Photos from the image-classification dataset "ssds-2025" in the GitHub repository luriahc/ssds-2025. Its 44 classes are: Admiralty, Ang Mo Kio, Bukit Panjang, Bukit Timah, Buona Vista, Changi, Choa Chu Kang Central, Choa Chu Kang South, Clementi, East Coast Parkway, Jurong Island, Jurong Pier, Jurong West, Kent Ridge, Kranji Reservoir, Lim Chu Kang, Lower Peirce Reservoir, Macritchie Reservoir, Mandai, Marina Barrage, Marine Parade, Newton, Nicoll Highway, Pasir Panjang, Pasir Ris Central, Pasir Ris West, Paya Lebar, Pulau Ubin, Punggol, Queenstown, Seletar, Sembawang, Sentosa Island, Simei, Somerset Road, Tai Seng, Tanjong Katong, Tengah, Toa Payoh, Tuas, Tuas South, Ulu Pandan, Upper Peirce Reservoir, Whampoa.

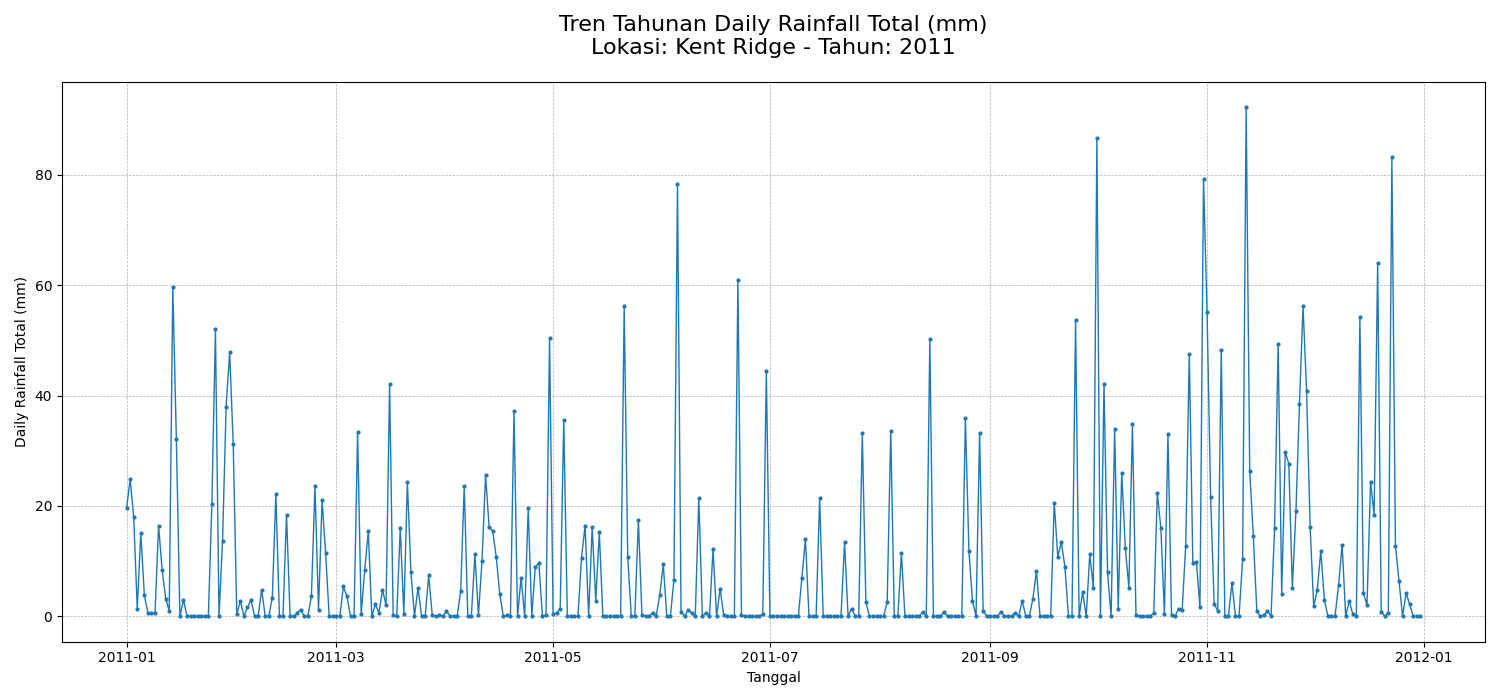
Label: Kent Ridge

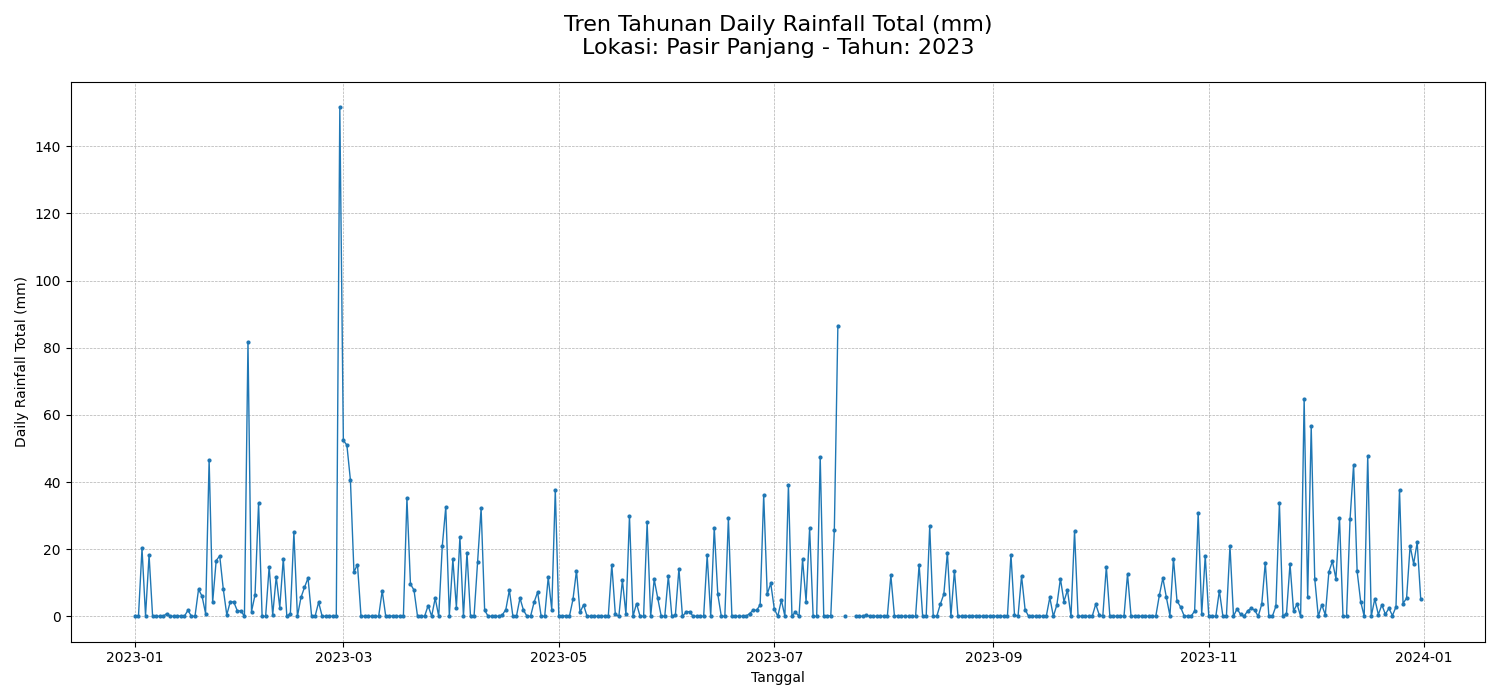
Label: Pasir Panjang

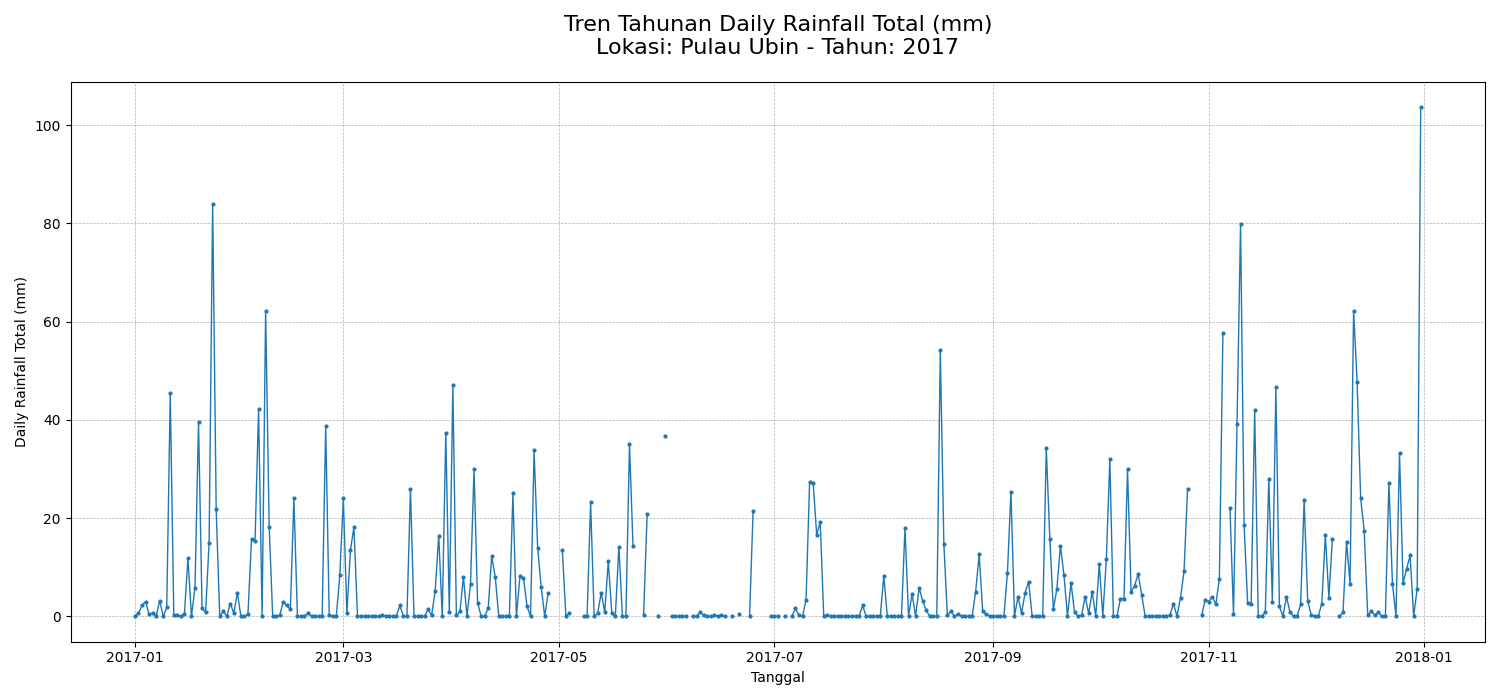
Label: Pulau Ubin

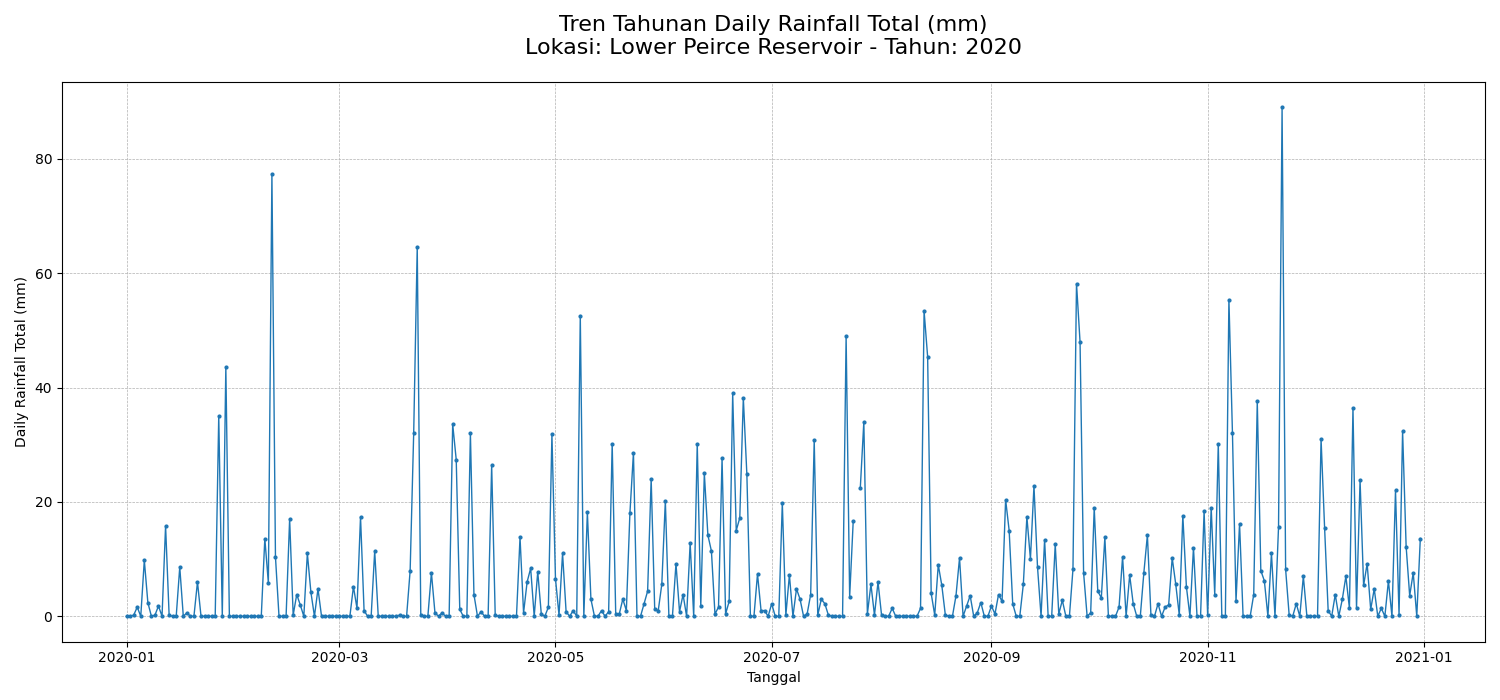
Label: Lower Peirce Reservoir

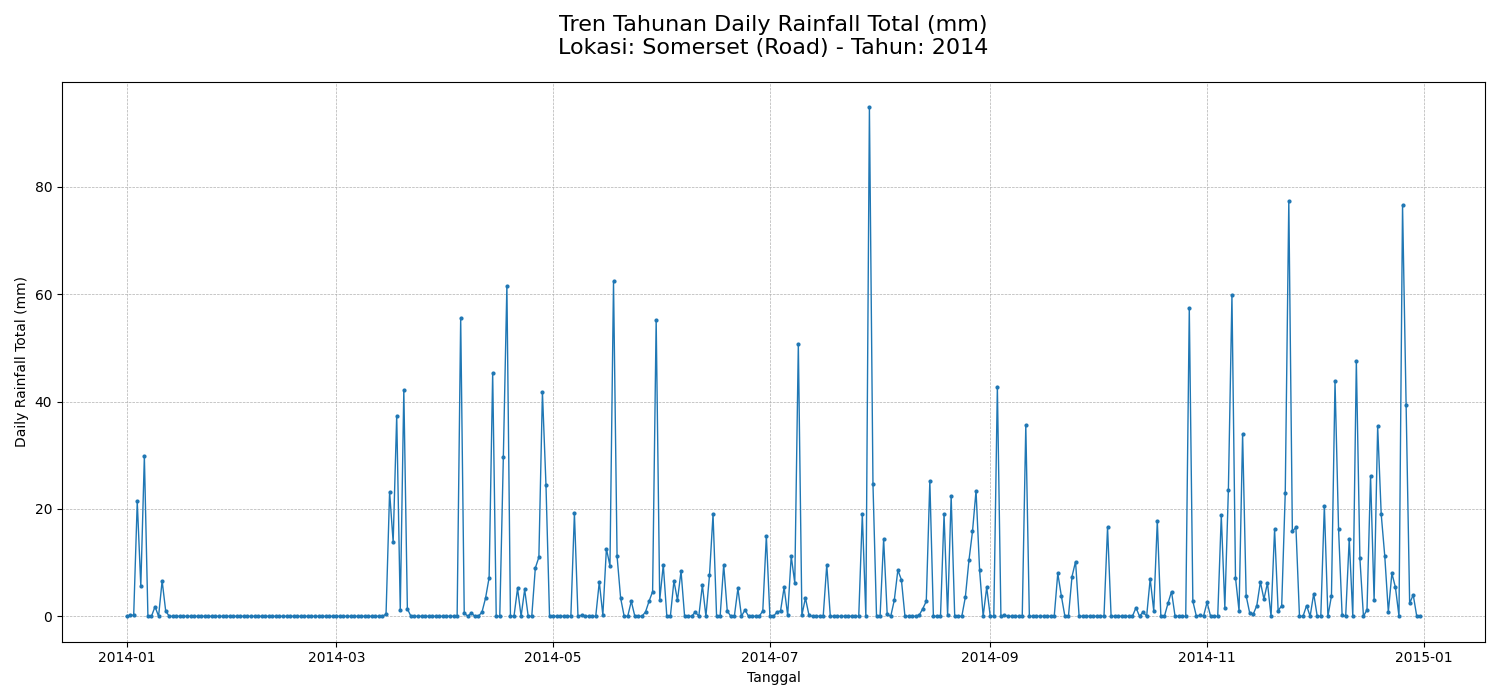
Label: Somerset Road

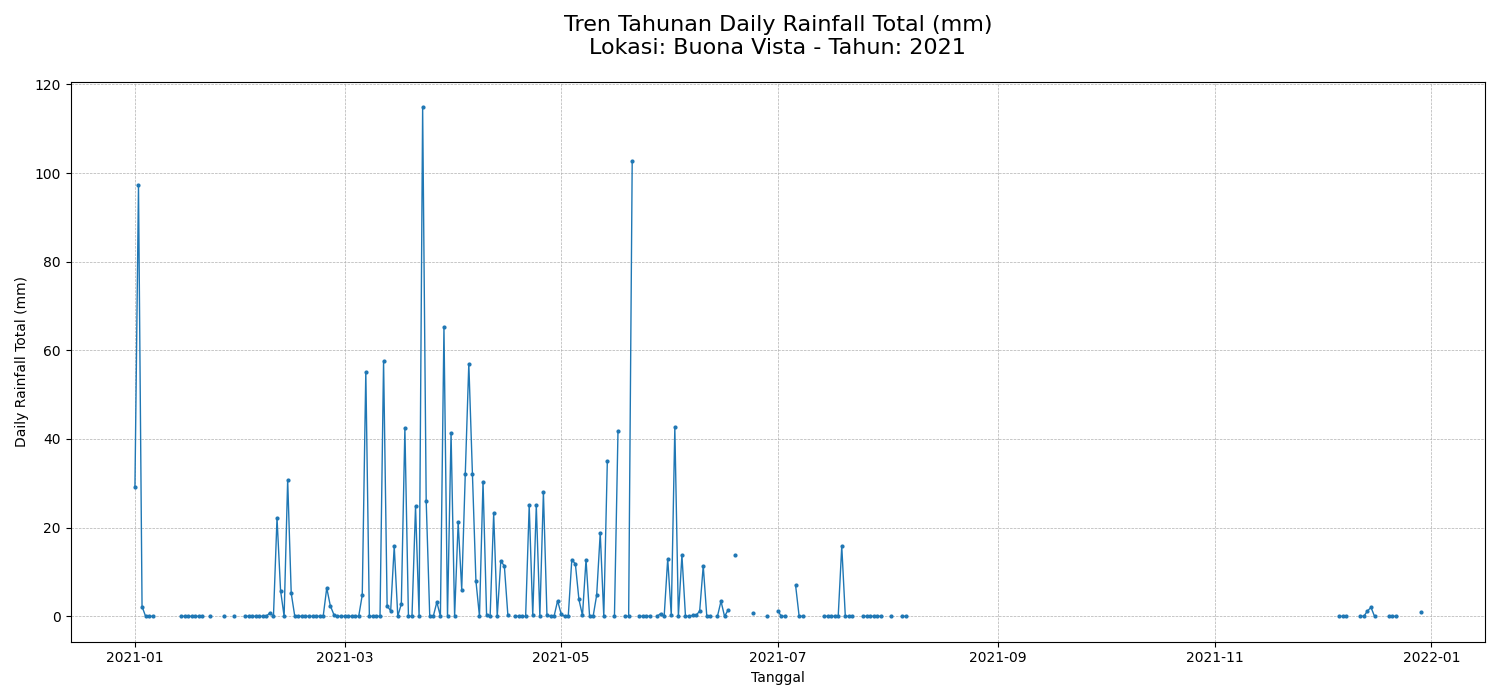
Label: Buona Vista
